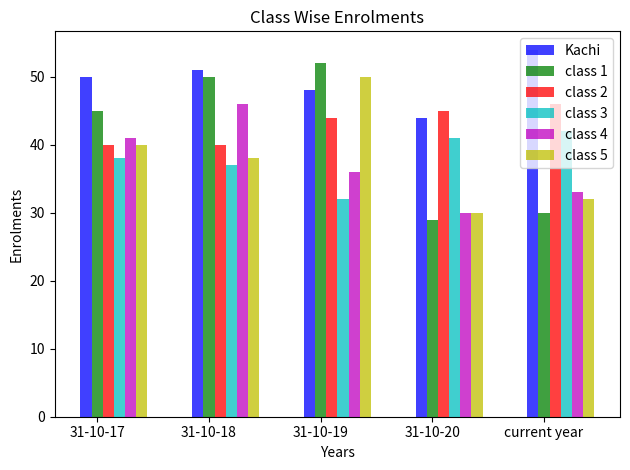

Reproduce this figure in Python.
import numpy as np

import matplotlib.pyplot as plt

# data to plot

n_groups = 5

means_kachi= (50, 51,48, 44,54)

means_class1 = (45,50,52,29,30)

means_class2=(40,40,44,45,46)

means_class3=(38,37,32,41,42)

means_class4=(41,46,36,30,33)

means_class5=(40,38,50,30,32)

# create plot

fig, ax= plt.subplots()

index = np.arange(n_groups)

bar_width = 0.1

opacity = 0.75

rects1 = plt.bar(index, means_kachi, bar_width,

alpha=opacity,

color='b',

label='Kachi')

rects2 = plt.bar(index + bar_width, means_class1, bar_width,

alpha=opacity,

color='g',

label='class 1')

rects3= plt.bar(index + 2*bar_width, means_class2, bar_width,

alpha=opacity,

color='r',

label='class 2')

rects4 = plt.bar(index + 3*bar_width, means_class3, bar_width,

alpha=opacity,

color='c',

label='class 3')

rects5= plt.bar(index + 4*bar_width, means_class4, bar_width,

alpha=opacity,

color='m',

label='class 4')

rects6 = plt.bar(index +5* bar_width, means_class5, bar_width,

alpha=opacity,

color='y',

label='class 5')

plt.xlabel('Years')

plt.ylabel('Enrolments')

plt.title('Class Wise Enrolments')

plt.xticks(index + bar_width, ('31-10-17', '31-10-18', '31-10-19', '31-10-20','current year'))

plt.legend()

plt.tight_layout()

plt.show()
